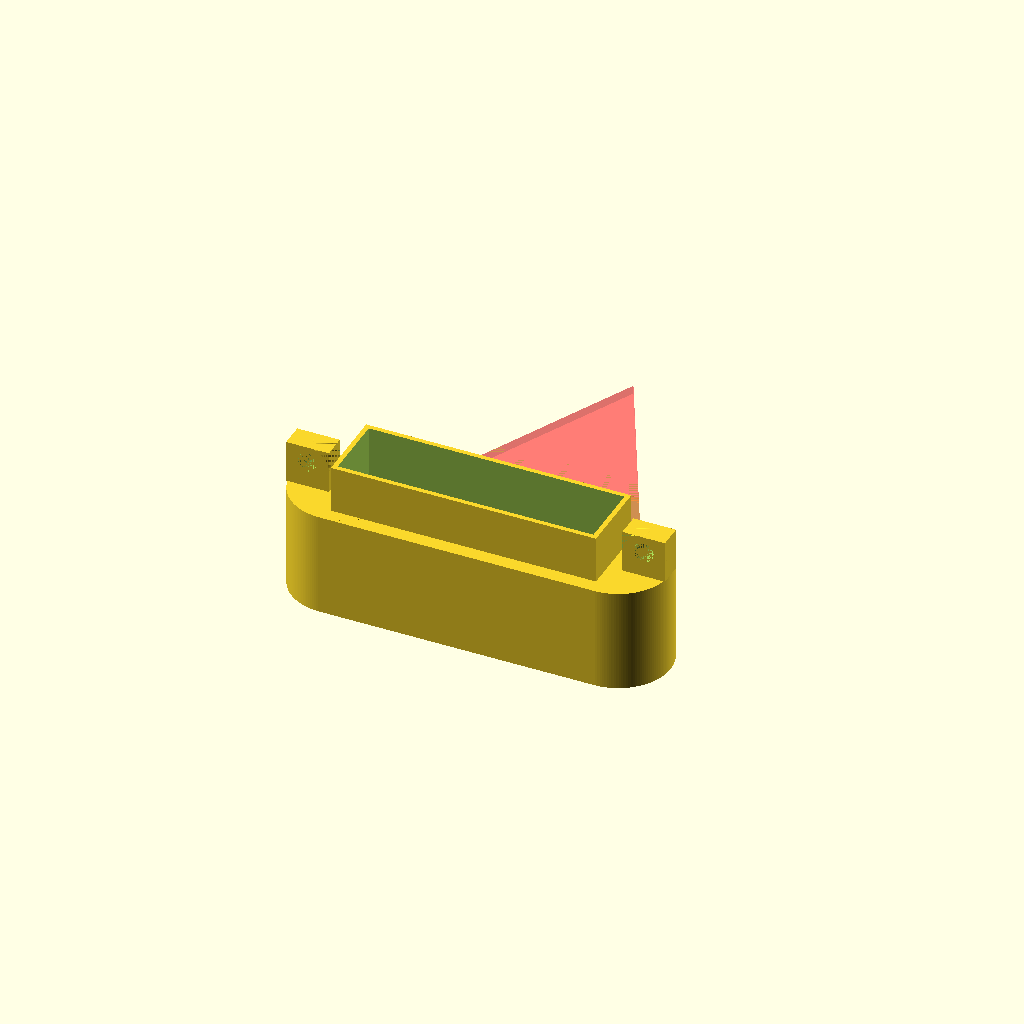
Cell 1: rendered with the file's own defaults.
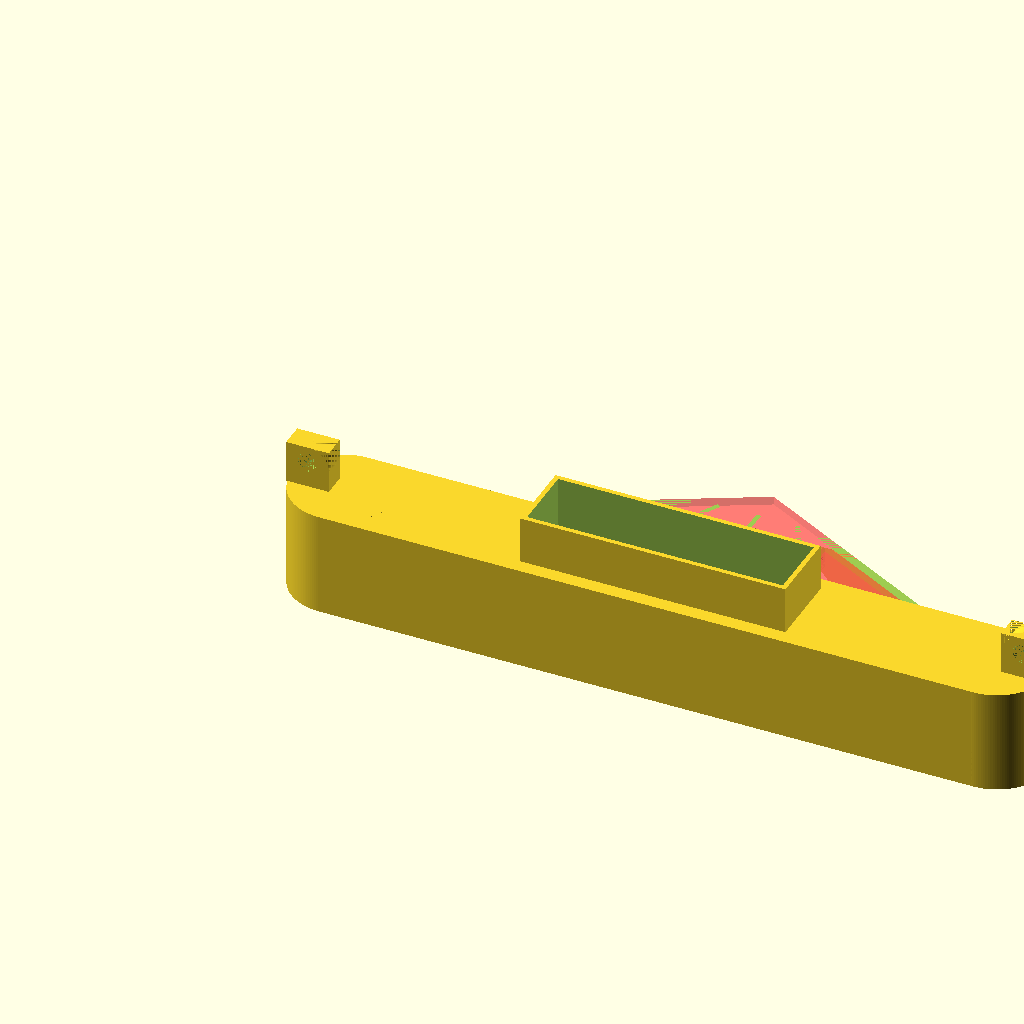
Cell 2: the same model with width = 80.
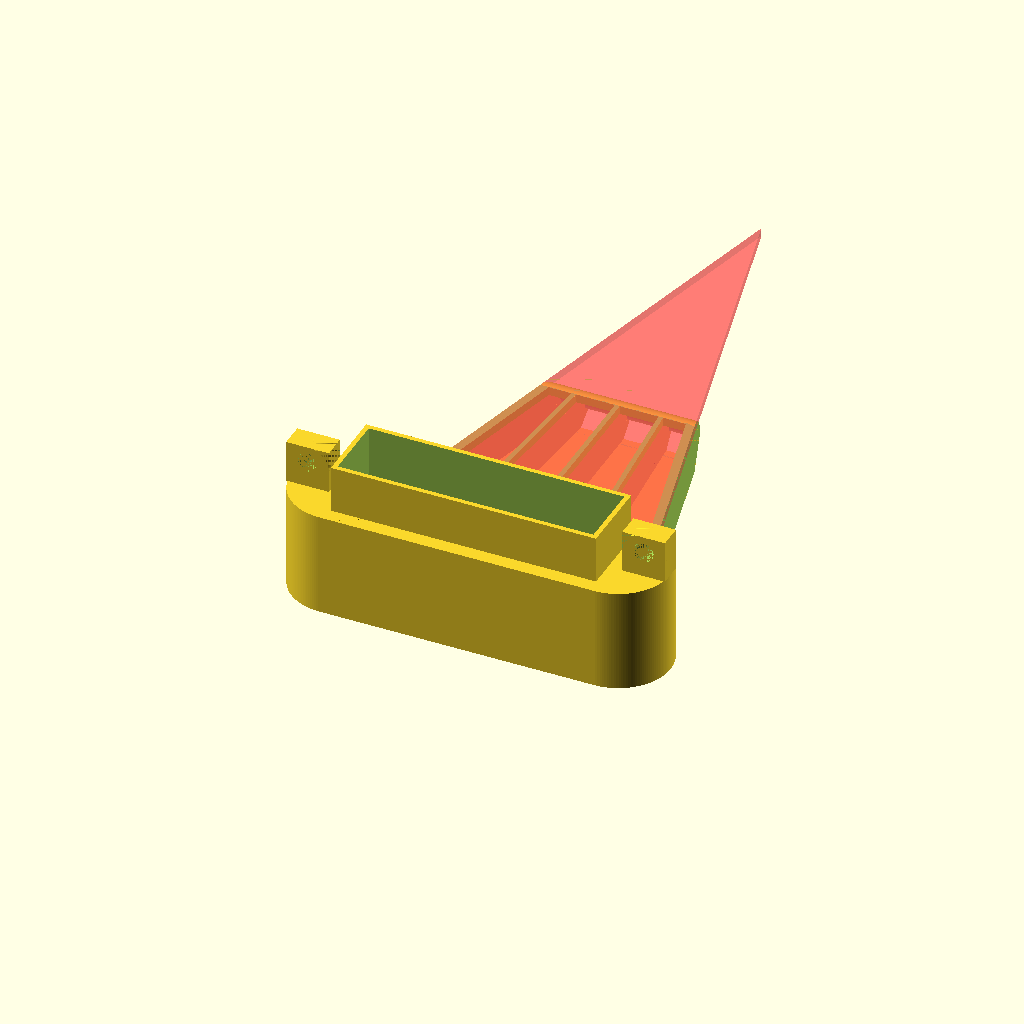
Cell 3: the same model with length = 28.
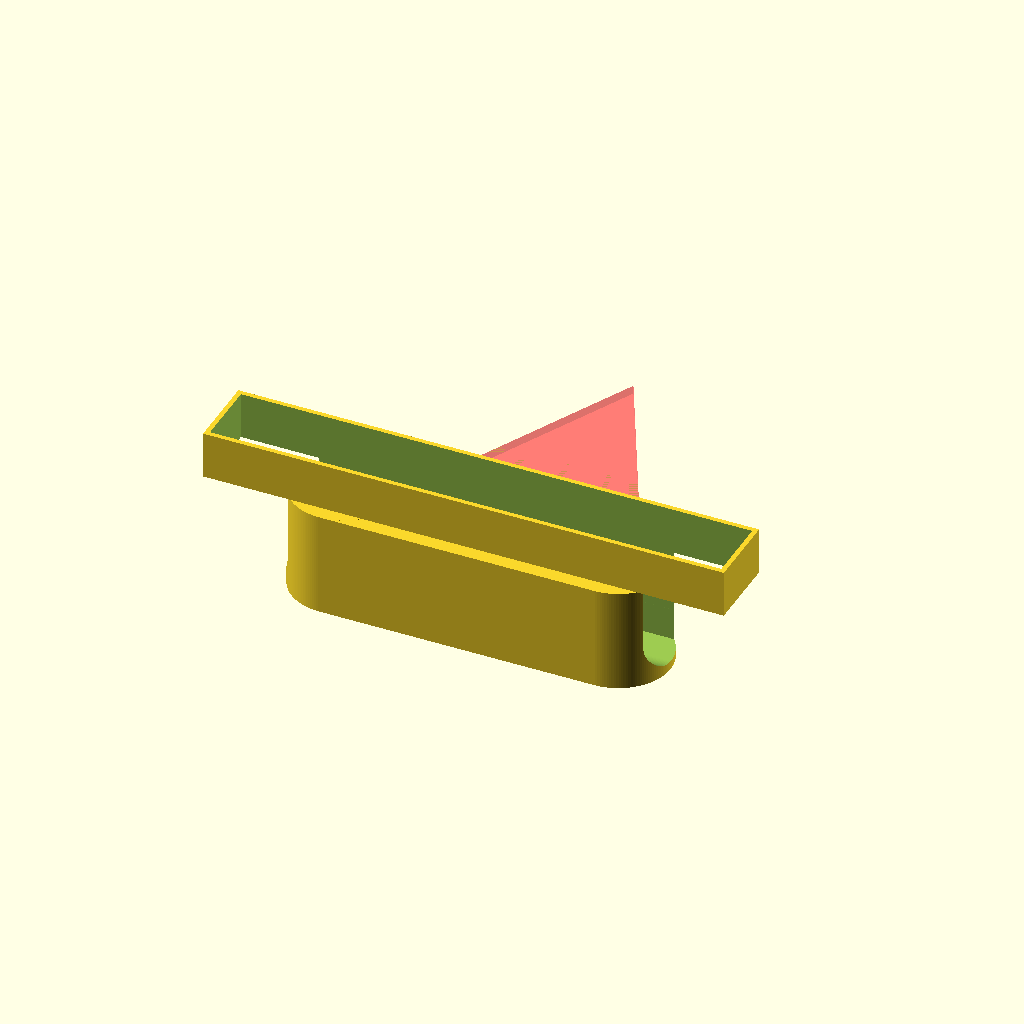
Cell 4: the same model with socket_width = 54.
All cells are drawn from one camera (rotation 55°, 0°, 25°, orthographic, colour scheme Cornfield), so only the parameter changes between them.
OpenSCAD source file inputs/thingiverse/files/thing-3666339/files/tryska.scad:
width=40;
length=14;
height=16.5;

socket_width=27;
socket_height=5;
socket_length=7;

cube_length=11;
cube_height=11;

mount_width=4.5;
mount_height=4.5;
mount_length=2.5;
mount_r=1.05;

nozzle_height=3.5;
nozzle_width=15;

wall_width=0.9;
thin_wall=0.5;

stena=(cube_length-socket_length)/2;

$fn=150;

module mount(w, l, h, r) {
  // mount na sroubek levy
  
  hole_offset= 0.5;
  
  difference() {
    cube([w,l,h], center=true);
    
    translate([0,0,hole_offset])
    rotate([90,0,0])
    cylinder(r=r,h=l, center=true);
    
    // zaobleni
    translate([0,0,h/2])
    difference() {
      translate([w/4,0,-h/4])
      cube([w/2,l,h/2], center=true);
      
      translate([0,0,-h/2])
      scale([w/h,1,1])
      rotate([90,0,0])
      cylinder(r=h/2,h=l, center=true);
    }
  }
}

module body() {
  difference() {
    union(){
      // vnejsi kostka
      translate([cube_length/2,0,0])
      cube([width-cube_length,cube_length,cube_height],false);
      
      // levy kruhovy okraj
      translate([cube_length/2,cube_length/2,0])
      cylinder(h=cube_height, r=cube_length/2);
      
      // pravy kruhovy okraj
      translate([width-cube_length/2,cube_length/2,0])
      cylinder(h=cube_height, r=cube_length/2);
      
      // mount na sroubek levy
      translate([mount_width/2,cube_length/2,cube_height+mount_height/2])
      mount(mount_width, mount_length, mount_height, mount_r);
      
      // mount na sroubek pravy
      translate([width-mount_width/2,cube_length/2,cube_height+mount_height/2])
      mirror([1,0,0])
      mount(mount_width, mount_length, mount_height, mount_r);
      
      // tenky socket na vetracek
      translate([(width-socket_width)/2-thin_wall,(cube_length-socket_length)/2-thin_wall,cube_height])
      cube([socket_width+2*thin_wall,socket_length+2*thin_wall,5]);
    }

    // spodni vyrez na trysku
    translate([width/2,cube_length-stena/2,wall_width+socket_length/2])
    cube([width-cube_length-stena,stena,socket_length], center=true);
       
        
    // vnitrni kvadr s kulatou hranou pro vyrez
    translate([(width-socket_width)/2,(cube_length-socket_length)/2,socket_length/2+wall_width])
    union(){
      cube([socket_width,socket_length,height-socket_length/2]);
      
      translate([0,socket_length/2,-socket_length/2])
      cube([socket_width,socket_length/2,socket_length]);
      
      translate([0,socket_length/2,0])
      rotate([0,90,0])
      cylinder(h=socket_width, r=socket_length/2);
    }
  }
}

module nozzle(w,ws,l) {
  
  // w sirka trysky u tela
  // ws sirka trysky vepredu
  // l delka trysky
  
  // a zbytek do trojuhelnik, jehoz vyska je l+a
  // c delka sikme strany trysky
  // alpha uhel mezi sikmou stranou a zakladnou
  
  c=sqrt(l*l+pow(w/2-ws/2,2));
  alpha=asin(l/c);
  
  echo("Delka strany c=",c);
  echo("Uhel alpha=",alpha);
  
  a=(ws*sin(alpha))/(2*sin(90-alpha));
  
  triangle_solid_bottom =[
    [-w/2,0],
    [+w/2,0],
    [0,l+a]];
  
  triangle_solid_top =[
    [-w/2+w/2/(l+a)*(socket_length/2-stena/2),socket_length/2-stena/2],
    [w/2-w/2/(l+a)*(socket_length/2-stena/2),socket_length/2-stena/2],
    [0,l+a]];
        
  triangle_paths =[[0,1,2]];
  
  difference() {
    union() {
      // spodni trojuhelnik
      linear_extrude(height = wall_width, convexity = 10)
      polygon(triangle_solid_bottom,triangle_paths,10);
      
      // vrchni trjuhelnik
      #translate([0,0,wall_width+nozzle_height])
      linear_extrude(height = wall_width, convexity = 10)
      polygon(triangle_solid_top,triangle_paths,10);
        

      // kulata stena tela k trysce
      translate([0,socket_length/2-stena/2,wall_width+nozzle_height+socket_length/2])
      intersection(){
        rotate([0,90,0])
        difference(){
          cylinder(r=socket_length/2,h=width-cube_length,center=true);
          r_mensi=(socket_length-stena)/2;
          scale([(r_mensi+(stena/2-wall_width))/r_mensi,1,1])
          cylinder(r=r_mensi,h=width-cube_length,center=true);
        }
        
        translate([0,-socket_length/4,-socket_length/4])
        cube([width-cube_length,socket_length/2,socket_length/2], center=true);
      }
      
      difference(){
        // bocni steny a podpery
        for (i =[
              [-1.0,wall_width],
              [-0.6,thin_wall],
              [ 0.0,thin_wall],
              [ 0.6,thin_wall],
              [ 1.0,wall_width]
          ]){
          c=sqrt(l*l+pow(abs(i[0])*(w/2-ws/2),2));
          alpha=asin(l/c);
          translate([i[0]*(ws/2),l,wall_width+nozzle_height/2+socket_length/4])
          rotate([0,0,i[0]*(90-alpha)])
          translate([-i[0]*i[1]/2,-c/2+thin_wall/2,0])
          cube([i[1],c+thin_wall,nozzle_height+socket_length/2], center=true);
        }
        
        // zadni orez podper
        #translate([-w/2,-stena,wall_width])
        cube([w,stena,socket_length/2+socket_length/4]);
      }
      
      // oble sklopeni trysky
      translate([0,l-wall_width-nozzle_height/2,0])
      intersection() {
      translate([0,0,wall_width+nozzle_height/2])
      rotate([0,90,0])
      difference() {
          cylinder(h=ws+thin_wall, r=wall_width+nozzle_height/2,center=true);
          cylinder(h=ws+thin_wall, r=nozzle_height/2,center=true);
      }
      
      translate([-width/2,0,wall_width+nozzle_height/2])
      cube([width,2*wall_width+nozzle_height,wall_width+nozzle_height/2]);
      }
    }
    
    // orez podper valcovy
    r_mensi=(socket_length-stena)/2;
    translate([0,socket_length/2-stena/2,wall_width+nozzle_height+socket_length/2])
    rotate([0,90,0])
    scale([(r_mensi+(stena/2-wall_width))/r_mensi,1,1])
    cylinder(r=r_mensi,h=width-cube_length,center=true);
    
    // vrchni orez podper
    translate([-w/2,socket_length/2-stena/2,2*wall_width+nozzle_height])
    cube([w,l,socket_length/2]);
    
    // kvadr pro useknuti spodku trysky
    translate([-width/2,l-wall_width-nozzle_height/2,0])
    rotate([-45,0,0])
    cube([width,a+wall_width+nozzle_height/2,a+wall_width+nozzle_height/2]);
    
    // valec pro useknuti vrsku trysky
    translate([-width/2,l-wall_width-nozzle_height/2,0])
    difference() {
      translate([0,0,wall_width+nozzle_height/2])
      cube([width,a+wall_width+nozzle_height/2,wall_width+nozzle_height/2]);
      
      translate([width/2,0,wall_width+nozzle_height/2])
      rotate([0,90,0])
      cylinder(h=width, r=wall_width+nozzle_height/2,center=true);
    }
    
    // pravy bocni orez
    translate([ws/2,l,wall_width/2+nozzle_height/2+socket_length/4])
    rotate([0,0,90-alpha])
    translate([wall_width,-c,0])
    cube([2*wall_width,2*c,wall_width+nozzle_height+socket_length/2], center=true);
    
    // levy bocni orez
    translate([-ws/2,l,wall_width/2+nozzle_height/2+socket_length/4])
    rotate([0,0,-90+alpha])
    translate([-wall_width,-c,0])
    cube([2*wall_width,2*c,wall_width+nozzle_height+socket_length/2], center=true);
  }
}



module tryska() {
  body();
  
  translate([width/2,cube_length,0])
  nozzle(width-cube_length,nozzle_width,length);
}

translate([0,0,0])
tryska();
Parameter table extracted from the source (name, type, default, range or options):
width: number, default 40
length: number, default 14
height: number, default 16.5
socket_width: number, default 27
socket_height: number, default 5
socket_length: number, default 7
cube_length: number, default 11
cube_height: number, default 11
mount_width: number, default 4.5
mount_height: number, default 4.5
mount_length: number, default 2.5
mount_r: number, default 1.05
nozzle_height: number, default 3.5
nozzle_width: number, default 15
wall_width: number, default 0.9
thin_wall: number, default 0.5
